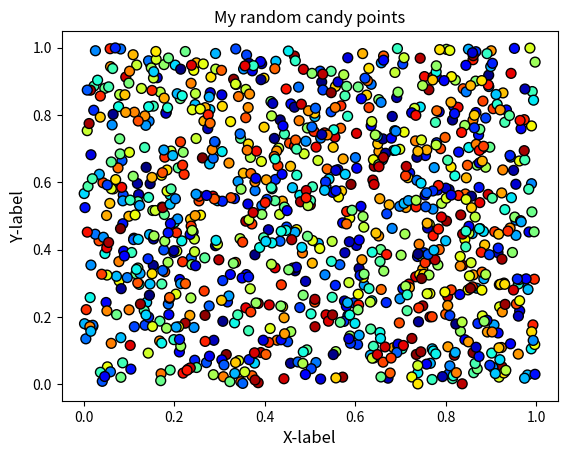

This chart was generated by the following Python code:
#!/usr/bin/env python
# coding: utf-8

# ## Problem 1: Simple scatter plot using random 
# 
# We can generate random numbers using using a method `random.rand()` from the [NumPy package](https://numpy.org/). This example generates 10 random values:
# 
# ```
# import numpy as np
# random_numbers = np.random.rand(10)
# 
# ```
# 
# ### Part 1
# 
# Create an new data frame called `data` and add 1000 random numbers (`float`) into a new column `x` and another 1000 random numbers (`float`) into a new column `y`.

import numpy as np
import pandas as pd

# YOUR CODE HERE 1 to set data
x = np.random.rand(1000)
y = np.random.rand(1000)
data = pd.DataFrame(zip(x, y), columns = ['x', 'y'])

# Check your random values
print(data.head())

# Check that you have the correct number of rows
assert len(data) == 1000, "There should be 1000 rows of data."


# ### Part 2
# 

# YOUR CODE HERE 2 to set colors
colors = tuple( np.random.choice(range(256), size = 1000))
# This test print should print out 10 first numbers in the variable colors
print(colors[0:10])

# Check that the length matches
assert len(colors) == 1000, "There should be 1000 random numbers for colors"


# ### Part 3 
# 
# #### Part 3.1
# 
# Create a scatter plot of points with random colors
# 
# #### Part 3.2
# 
# #### Part 3.3
# 

# Plot a scatter plot
# YOUR CODE HERE 3
ax=data.plot( x = 'x', y = 'y', kind = 'scatter', s = 50, c = colors, colormap = 'jet', edgecolor = 'black')
ax.plot()
# Add labels and title
# YOUR CODE HERE 4
#imprt matplotlib
import matplotlib.pyplot as plt
# add title and axis labels
title = "My random candy points"
xlabel = "X-label"
ylabel = "Y-label"
plt.title(title)
plt.xlabel( xlabel, size = 12)
plt.ylabel( ylabel, size = 12)
# Save the plot as a png file:
outputfp = "my_first_plot.png"

# YOUR CODE HERE 5

plt.savefig('my_first_plot.png')

# This test print statement should print the output filename of your figure
print("Saved my first plot as:", outputfp)

#Check that the file exists (also go and open the file to check that everything is ok!)
import os

assert os.path.exists(outputfp), "Can't find the output image."


# Remember to commit your changes (including the image file) to your GitHub repo!
# 
# ### Done!
# 
# Now you can move to [problem 2](Exercise-7-problem-2.ipynb).
